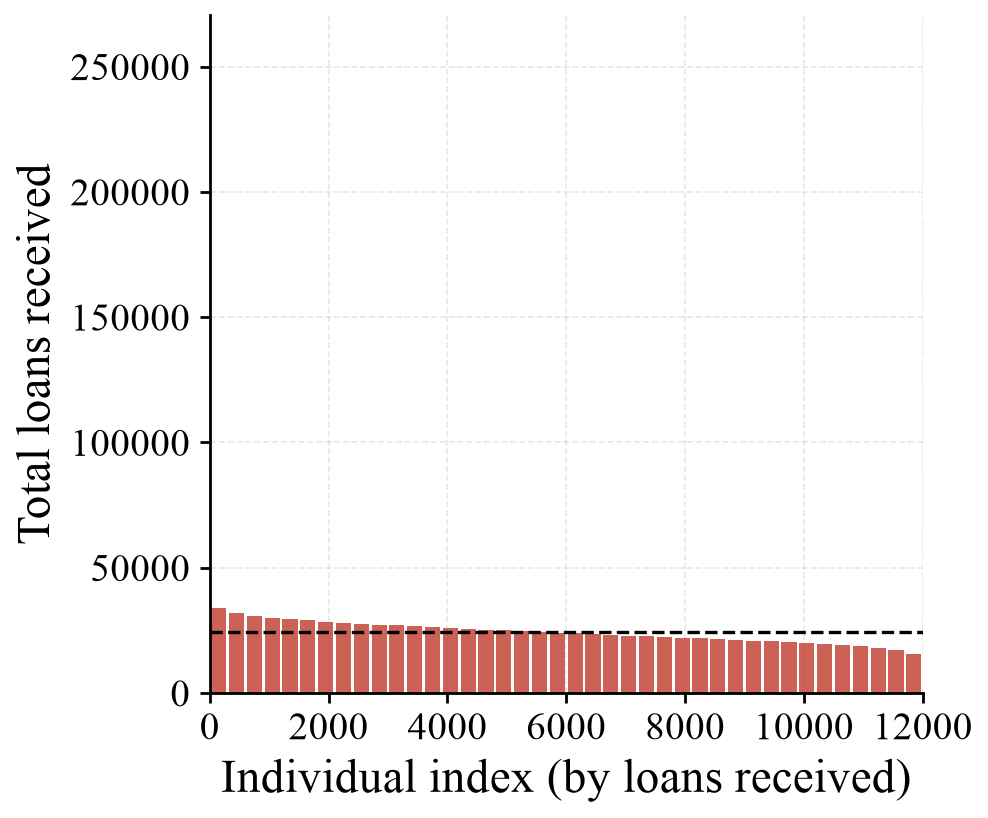

The data file committed next to this chart (first rows):
bin_left, bin_right, loans_mean, loans_std
0, 300, 33947, 366.9
300, 600, 31833, 351.8
600, 900, 30811, 369.6
900, 1200, 30064, 359.6
1200, 1500, 29467, 343.7
1500, 1800, 28967, 337.8
1800, 2100, 28494, 325.3
2100, 2400, 28070, 303.7
2400, 2700, 27653, 291.7
2700, 3000, 27273, 289.4
3000, 3300, 26908, 269.3
3300, 3600, 26556, 259.9
3600, 3900, 26214, 254.3
3900, 4200, 25891, 246.2
4200, 4500, 25563, 211.4
4500, 4800, 25249, 202.4
4800, 5100, 24938, 181.8
5100, 5400, 24632, 159.4
5400, 5700, 24332, 151.7
5700, 6000, 24043, 142.6
6000, 6300, 23747, 126.6
6300, 6600, 23464, 108.5
6600, 6900, 23177, 112.4
6900, 7200, 22890, 100.9
7200, 7500, 22608, 101.8
7500, 7800, 22326, 108.2
7800, 8100, 22041, 117.9
8100, 8400, 21752, 131.3
8400, 8700, 21462, 139.4
8700, 9000, 21176, 150.3
9000, 9300, 20858, 157.9
9300, 9600, 20533, 170.1
9600, 9900, 20195, 174.6
9900, 10200, 19841, 172.2
10200, 10500, 19454, 177.8
10500, 10800, 19007, 194.4
10800, 11100, 18530, 184.2
11100, 11400, 17921, 171.3
11400, 11700, 17105, 163.8
11700, 12000, 15398, 208.9
